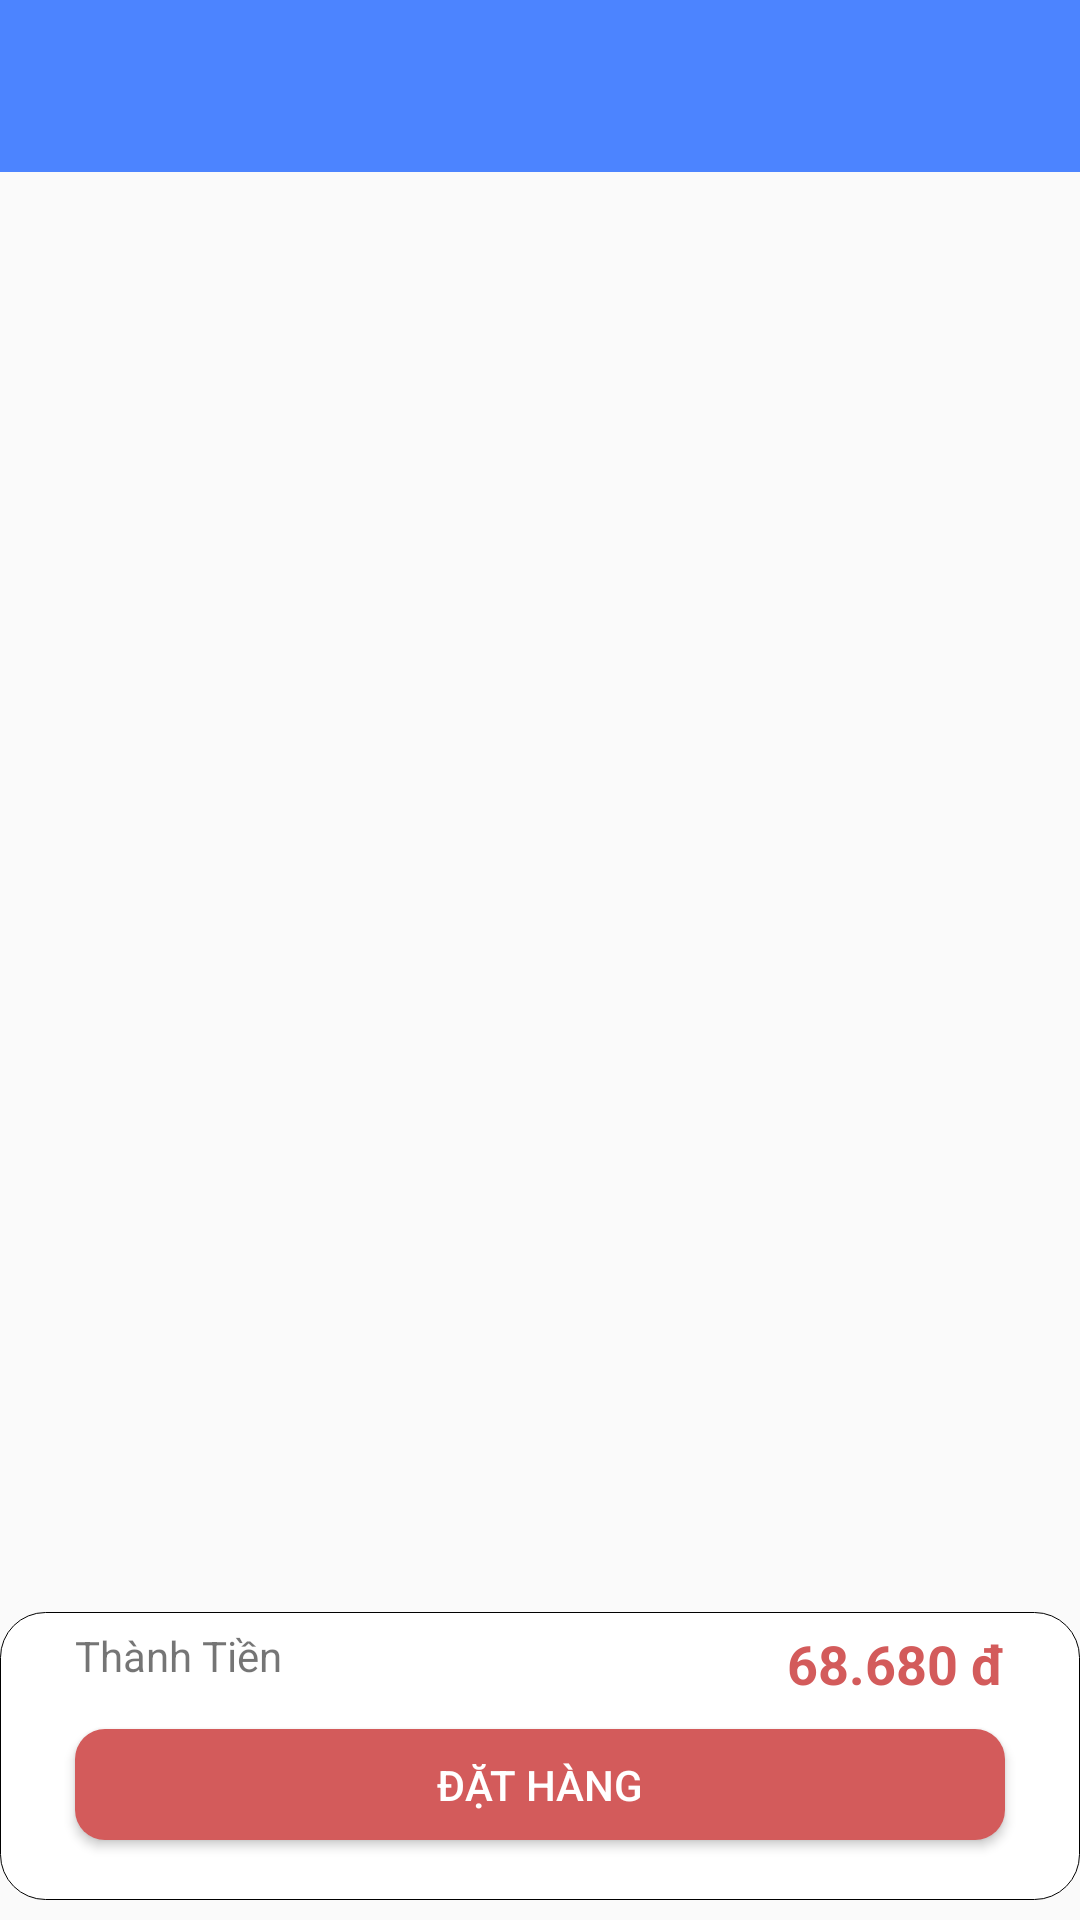

This screen was rendered from an Android layout file. Write that file and the resources it references.
<!-- AndroidManifest.xml: application theme AppTheme -->
<!-- res/layout/activity_cart.xml -->
<?xml version="1.0" encoding="utf-8"?>
<LinearLayout xmlns:android="http://schemas.android.com/apk/res/android"
    xmlns:app="http://schemas.android.com/apk/res-auto"
    xmlns:tools="http://schemas.android.com/tools"
    android:layout_width="match_parent"
    android:layout_height="match_parent"
    tools:context=".activity.DetailProductActivity"
    android:orientation="vertical"
    android:weightSum="10">
    <androidx.appcompat.widget.Toolbar
        android:id="@+id/toolbar"
        android:layout_width="match_parent"
        android:layout_height="0dp"
        android:layout_weight="0.9"
        app:layout_collapseMode="parallax"
        app:popupTheme="@style/ThemeOverlay.AppCompat.Light"
        android:background="@color/gradient_start_color"
        app:theme="@style/ThemeOverlay.AppCompat.Dark.ActionBar">
        <ImageView
            android:id="@+id/btnBack_cart"
            android:layout_gravity="left"
            android:layout_width="35dp"
            android:layout_height="35dp"
            android:src="@drawable/ic_keyboard_arrow_left_white_24dp"/>
    </androidx.appcompat.widget.Toolbar>

    <ScrollView
        android:id="@+id/scrollView"
        android:layout_width="match_parent"
        android:layout_height="0dp"
        android:layout_weight="7.5">
        <LinearLayout
            android:layout_width="match_parent"
            android:layout_height="wrap_content"
            android:orientation="vertical"
            android:weightSum="10">

            <androidx.recyclerview.widget.RecyclerView
                android:id="@+id/list_item_card"
                android:layout_width="match_parent"
                android:layout_height="wrap_content"
                android:orientation="vertical"
                app:layoutManager="androidx.recyclerview.widget.LinearLayoutManager"
                tools:listitem="@layout/cart_item"
                android:layout_weight="8"/>





















        </LinearLayout>
    </ScrollView>
    <RelativeLayout
        android:layout_width="match_parent"
        android:layout_height="0dp"
        android:layout_weight="1.5"
        android:layout_gravity="bottom"
        android:background="@drawable/slider_radius">
        <TextView
            android:id="@+id/TitleSumPrice"
            android:layout_width="wrap_content"
            android:layout_height="wrap_content"
            android:text="Thành Tiền "
            android:layout_marginHorizontal="20dp"/>
        <TextView
            android:id="@+id/txtSumPrice"
            android:layout_width="wrap_content"
            android:layout_height="wrap_content"
            android:layout_alignParentRight="true"
            android:textStyle="bold"
            android:textSize="18sp"
            android:textColor="@color/ReadLight"
            android:text="68.680 đ"
            android:layout_marginHorizontal="20dp"/>
        <Button
            android:id="@+id/btn_buy"
            android:layout_below="@id/TitleSumPrice"
            android:layout_width="match_parent"
            android:layout_height="wrap_content"
            android:background="@drawable/button_radius"
            android:text="@string/Pay"
            android:textColor="@color/white_color"
            android:layout_marginHorizontal="20dp"
            android:layout_marginVertical="15dp" />
    </RelativeLayout>

</LinearLayout>
<!-- res/layout/cart_item.xml (included above) -->
<?xml version="1.0" encoding="utf-8"?>
<LinearLayout
    xmlns:android="http://schemas.android.com/apk/res/android"
    android:layout_width="match_parent"
    android:layout_height="170dp"
    android:weightSum="10"
    android:orientation="horizontal">
    <ImageView
        android:id="@+id/img_cart_book"
        android:layout_width="0dp"
        android:layout_height="match_parent"
        android:layout_weight="3.5"
        android:padding="15dp"
        android:src="@drawable/img1"
        />
    <RelativeLayout
        android:layout_height="match_parent"
        android:layout_width="0dp"
        android:layout_weight="6"
        android:paddingHorizontal="5dp">
        <TextView
            android:id="@+id/title_cart_book"
            android:layout_width="wrap_content"
            android:layout_height="wrap_content"
            android:layout_marginTop="20dp"
            android:textStyle="bold"
            android:textColor="@color/black_color"
            android:textSize="18sp"
            android:text="Kẻ Điên Bên Trái Thiên Tài Bên Phải"/>
        <TextView
            android:id="@+id/title_Supplier"
            android:layout_width="wrap_content"
            android:layout_height="wrap_content"
            android:layout_marginTop="10dp"
            android:textSize="16sp"
            android:layout_below="@id/title_cart_book"
            android:text="App Book Trading"/>
        <TextView
            android:id="@+id/price_book_cart"
            android:layout_width="wrap_content"
            android:layout_height="wrap_content"
            android:layout_below="@id/title_Supplier"
            android:layout_marginTop="5dp"
            android:textStyle="bold"
            android:textSize="18sp"
            android:textColor="@color/ReadLight"
            android:text="68.680 đ" />
        <RelativeLayout
            android:id="@+id/discount"
            android:layout_width="wrap_content"
            android:layout_height="wrap_content"
            android:layout_below="@id/price_book_cart">
            <TextView
                android:id="@+id/price_book_discount_cart"
                android:layout_width="wrap_content"
                android:layout_height="wrap_content"
                android:text="820000"
                android:layout_centerVertical="true"
                android:padding="5dp"
                android:textSize="16sp" />
            <View
                android:layout_width="70dp"
                android:layout_height="1dp"
                android:layout_centerVertical="true"
                android:background="@android:color/darker_gray" />
        </RelativeLayout>
        <RelativeLayout
            android:layout_below="@id/discount"
            android:layout_width="wrap_content"
            android:layout_height="wrap_content">
            <ImageView
                android:id="@+id/btn_reduction"
                android:layout_width="wrap_content"
                android:layout_height="wrap_content"
                android:src="@drawable/ic_remove_gray_24dp" />
            <TextView
                android:id="@+id/txt_amount"
                android:layout_width="40dp"
                android:layout_height="24dp"
                android:textAlignment="center"
                android:layout_toRightOf="@id/btn_reduction" />
            <ImageView
                android:id="@+id/btn_increase"
                android:layout_toRightOf="@id/txt_amount"
                android:layout_width="wrap_content"
                android:layout_height="wrap_content"
                android:src="@drawable/ic_add_black_24dp" />
        </RelativeLayout>
    </RelativeLayout>
    <ImageView
        android:id="@+id/btn_delete_cart_book"
        android:layout_weight="0.5"
        android:layout_marginTop="5dp"
        android:layout_marginRight="5dp"
        android:layout_width="wrap_content"
        android:layout_height="wrap_content"
        android:src="@drawable/ic_close_gray_24dp" />
</LinearLayout>
<!-- resources referenced by this layout -->
<resources>
  <color name="ReadLight">#D35B5B</color>
  <color name="black_color">#000000</color>
  <color name="gradient_start_color">#4c84ff</color>
  <color name="white_color">#FFFFFF</color>
  <!-- drawable button_radius (drawable) -->
  <?xml version="1.0" encoding="utf-8"?>
  <shape xmlns:android="http://schemas.android.com/apk/res/android">
      <corners android:radius="10dp" />
      <solid android:color="@color/ReadLight" />
  </shape>
  <!-- drawable ic_remove_gray_24dp (drawable) -->
  <vector android:height="24dp" android:tint="#C0C0C0"
      android:viewportHeight="24.0" android:viewportWidth="24.0"
      android:width="24dp" xmlns:android="http://schemas.android.com/apk/res/android">
      <path android:fillColor="#FF000000" android:pathData="M19,13H5v-2h14v2z"/>
  </vector>
  <!-- drawable img1: png bitmap (drawable, 368550 bytes) -->
  <!-- drawable slider_radius (drawable) -->
  <?xml version="1.0" encoding="utf-8"?>
  <shape
      xmlns:android="http://schemas.android.com/apk/res/android">
  
      <solid
          android:color="@color/white_color" >
      </solid>
  
      <stroke
          android:width="0.1dp"
          android:color="@color/black_color" >
      </stroke>
  
      <padding
          android:left="5dp"
          android:top="5dp"
          android:right="5dp"
          android:bottom="5dp"    >
      </padding>
  
      <corners
          android:radius="15dp"   >
      </corners>
  
  </shape>
  <string name="Pay">Đặt Hàng</string>
  <style name="AppTheme" parent="Theme.AppCompat.Light.DarkActionBar">
          
          <item name="colorPrimary">@color/gradient_start_color</item>
          <item name="colorPrimaryDark">@color/colorPrimaryDark</item>
          <item name="colorAccent">@color/gradient_end_color</item>
      </style>
  <color name="colorPrimaryDark">#2E49DF</color>
  <color name="gradient_end_color">#18a3fe</color>
</resources>
